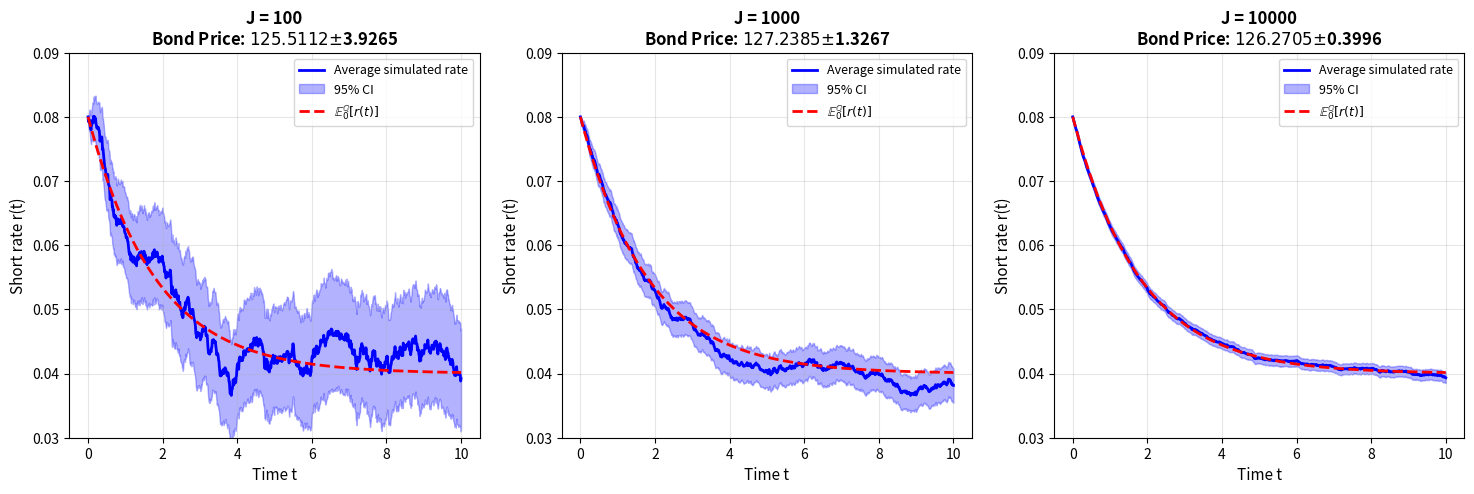

Generate this figure with matplotlib:
import numpy as np 
import matplotlib.pyplot as plt

# Vasicek parameters
gamma_star = 0.55
r_star = 0.04
sigma = 0.045
r0 = 0.08
delta = 0.01

# Bond parameters
coupon_rate = 0.08
maturity = 10
frequency = 4 
notional = 100
t = 0

def price_coupon_bond(discount_factors, maturity, coupon_rate, notional, frequency):
    
    maturities = np.arange(maturity, 0, -1/frequency)
    maturities = maturities[::-1]
    
    periodic_coupon = (coupon_rate / frequency) * notional
    
    cash_flows = np.full(len(maturities), periodic_coupon)
    cash_flows[-1] += notional
    
    bond_price = np.sum(cash_flows * discount_factors)
    
    return bond_price

def simulate_short_rate_euler(r0, gamma_star, r_star, sigma, T, delta, J):
    """Simulate short-rate paths under the Vasicek model using Euler discretization."""
    n_steps = int(T / delta)
    r = np.zeros((J, n_steps + 1))
    r[:, 0] = r0
    for i in range(n_steps):
        dW = np.sqrt(delta) * np.random.randn(J)
        r[:, i + 1] = r[:, i] + gamma_star * (r_star - r[:, i]) * delta + sigma * dW
    return r


def simulate_and_price_bond(r0, gamma_star, r_star, sigma, delta, J, maturity, coupon_rate, notional, frequency):
    """Run Vasicek Euler simulation and compute bond price statistics."""
    maturities = np.arange(maturity, 0, -1/frequency)[::-1]
    n_steps = int(maturity / delta)
    time_grid = np.linspace(0, maturity, n_steps + 1)
    
    print(f"\nEULER SIMULATION: δ={delta}, J={J}")
    
    # Simulate short-rate paths
    rate_paths = simulate_short_rate_euler(r0, gamma_star, r_star, sigma, maturity, delta, J)
    
    # Compute bond prices for each simulated path
    bond_prices = []
    for j in range(J):
        rates = rate_paths[j, :]
        discount_factors_sim = []
        for t_pay in maturities:
            n_steps_to_payment = int(t_pay / delta)
            integral = np.trapz(rates[:n_steps_to_payment + 1], dx=delta)
            df = np.exp(-integral)
            discount_factors_sim.append(df)
        bond_price = price_coupon_bond(np.array(discount_factors_sim),
                                       maturity, coupon_rate, notional, frequency)
        bond_prices.append(bond_price)

    bond_prices = np.array(bond_prices)
    avg_price = np.mean(bond_prices)
    std_price = np.std(bond_prices, ddof=1)
    se_price = std_price / np.sqrt(J)
    ci_price = 1.96 * se_price

    print(f"Average bond price: ${avg_price:.4f}")
    print(f"Standard error: ${se_price:.4f}")
    print(f"95% CI: [${avg_price - ci_price:.4f}, ${avg_price + ci_price:.4f}]")

    # Stats on short rate paths
    avg_rates = np.mean(rate_paths, axis=0)
    std_rates = np.std(rate_paths, axis=0)
    ci_lower = avg_rates - 1.96 * std_rates / np.sqrt(J)
    ci_upper = avg_rates + 1.96 * std_rates / np.sqrt(J)

    return {
        "avg_price": avg_price,
        "ci_price": ci_price,
        "avg_rates": avg_rates,
        "ci_lower": ci_lower,
        "ci_upper": ci_upper,
        "time_grid": time_grid
    }

def theoretical_mean(r0, gamma_star, r_star, t):
    """Calcule E^Q[r(t)]."""
    return r_star + (r0 - r_star) * np.exp(-gamma_star * t)
 
np.random.seed(42)

#for J in [100, 1000, 10000]:
#    simulate_and_price_bond(r0, gamma_star, r_star, sigma, delta=delta, J=J, maturity=maturity,
#                            coupon_rate=coupon_rate, notional=notional, frequency=frequency)

J_values = [100, 1000, 10000]
results = {}

for J in J_values:
    results[J] = simulate_and_price_bond(r0, gamma_star, r_star, sigma, delta=delta, J=J, 
                                         maturity=maturity, coupon_rate=coupon_rate, 
                                         notional=notional, frequency=frequency)


# Plot 
fig, axes = plt.subplots(1, 3, figsize=(18, 5))

for idx, J in enumerate(J_values):
    ax = axes[idx]
    result = results[J]
    
    theoretical = theoretical_mean(r0, gamma_star, r_star, result['time_grid'])
    
    ax.plot(result['time_grid'], result['avg_rates'], 'b-', 
            linewidth=2, label='Average simulated rate')
    
    # CI 95%
    ax.fill_between(result['time_grid'], result['ci_lower'], result['ci_upper'],
                    alpha=0.3, color='blue', label='95% CI')
    
    # Mean
    ax.plot(result['time_grid'], theoretical, 'r--', 
            linewidth=2, label=r'$\mathbb{E}^{\mathbb{Q}}_0[r(t)]$')
    
    ax.set_xlabel('Time t', fontsize=11)
    ax.set_ylabel('Short rate r(t)', fontsize=11)
    ax.set_title(f'J = {J}\nBond Price: ${result["avg_price"]:.4f} ± ${result["ci_price"]:.4f}', 
                 fontsize=12, fontweight='bold')
    ax.legend(fontsize=9)
    ax.grid(True, alpha=0.3)
    ax.set_ylim([0.03, 0.09])


plt.show()